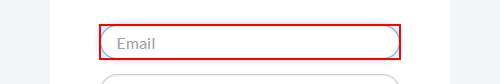
Task: Leerer Prozess
Workflow: LoginToOverleaf

Step 1 [then]: type [username] into the text box 'email'

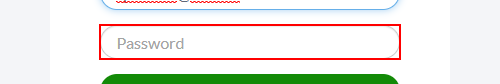
Step 2: type [password] into the text box 'password'

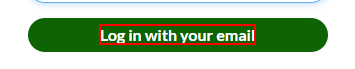
Step 3: click on the element 'Log in with your email'
